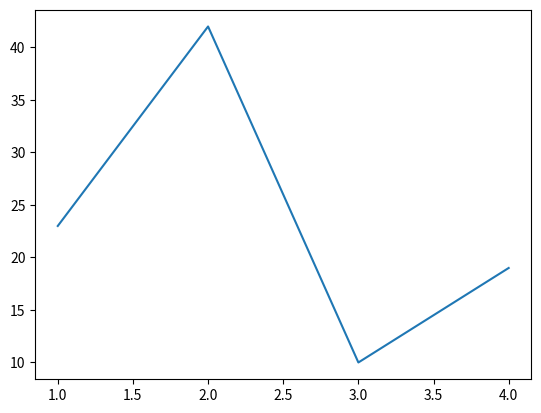

Recreate this plot in Python.
import matplotlib.pyplot as plt

plt.plot([ 1,  2,   3,  4 ],[ 23, 42, 10, 19 ])
#fig, ax = plt.subplots()
#ax.plot(
#    [ 1,  2,   3,  4 ],
#    [ 23, 42, 10, 19 ],
#)
plt.show()
#plt.savefig('line.png')
